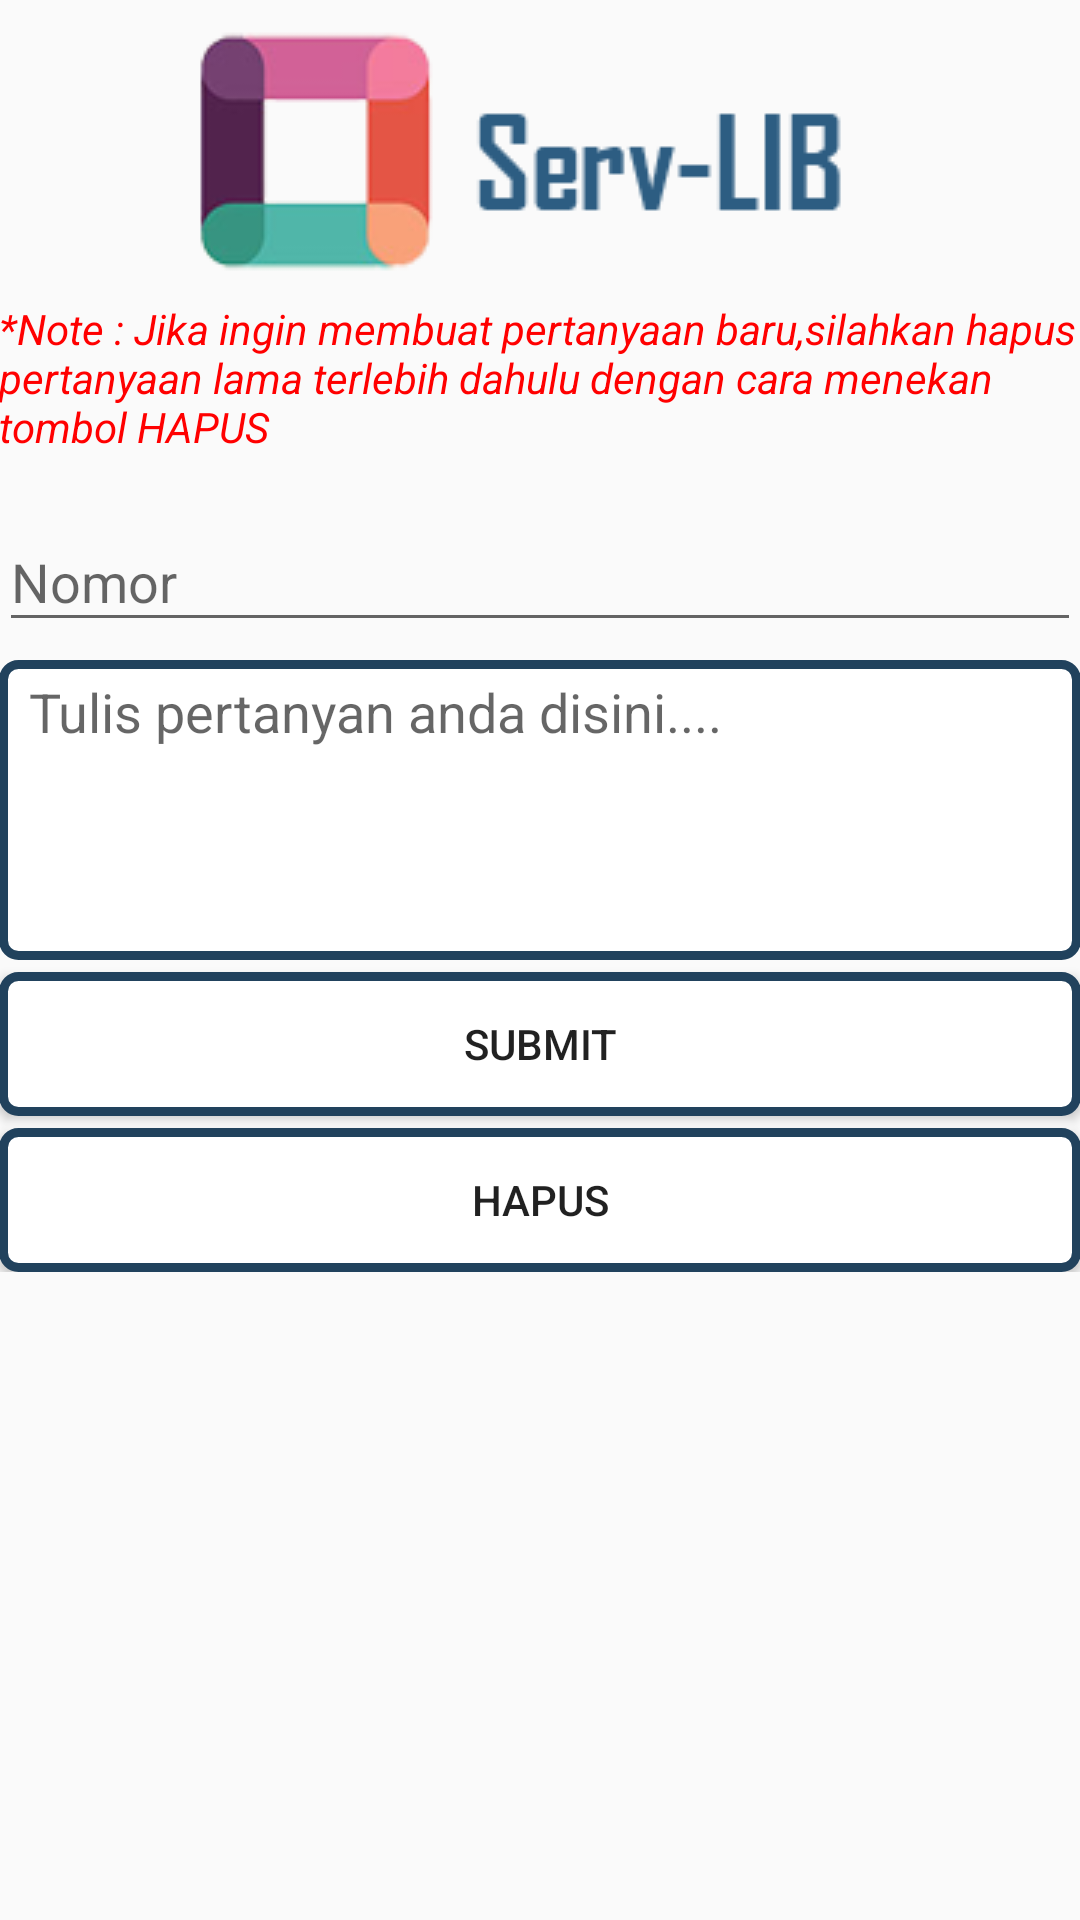

This screen was rendered from an Android layout file. Write that file and the resources it references.
<!-- AndroidManifest.xml: application theme AppTheme -->
<!-- res/layout/activity_inpu_soal.xml -->
<?xml version="1.0" encoding="utf-8"?>
<RelativeLayout xmlns:android="http://schemas.android.com/apk/res/android"
    xmlns:tools="http://schemas.android.com/tools"
    android:id="@+id/activity_inpu_soal"
    android:layout_width="match_parent"
    android:layout_height="match_parent"
    android:paddingBottom="@dimen/activity_vertical_margin"
    android:paddingLeft="@dimen/activity_horizontal_margin"
    android:paddingRight="@dimen/activity_horizontal_margin"
    android:paddingTop="@dimen/activity_vertical_margin"
    tools:context="com.project.e_quisioner.admin.InpuSoalActivity">

    <ImageView
        android:layout_width="wrap_content"
        android:layout_height="wrap_content"
        android:src="@drawable/logo"
        android:id="@+id/imageView2"
        android:layout_alignParentTop="true"
        android:layout_centerHorizontal="true" />

    <TextView
        android:layout_width="wrap_content"
        android:layout_height="wrap_content"
        android:text="*Note : Jika ingin membuat pertanyaan baru,silahkan hapus pertanyaan lama terlebih dahulu dengan cara menekan tombol HAPUS"
        android:id="@+id/textView"
        android:textStyle="italic"
        android:textColor="@color/btn_context_menu_text_red"
        android:layout_below="@+id/imageView2"
        android:layout_centerHorizontal="true" />

    <LinearLayout
        android:layout_width="match_parent"
        android:layout_height="wrap_content"
        android:orientation="vertical"
        android:weightSum="1"
        android:id="@+id/linearLayout4"
        android:layout_below="@+id/textView"
        android:layout_alignParentLeft="true"
        android:layout_alignParentStart="true"
        android:layout_marginTop="10dp">
        <LinearLayout
            android:layout_width="match_parent"
            android:layout_height="wrap_content">
            <android.support.design.widget.TextInputLayout
                android:layout_width="match_parent"
                android:layout_height="wrap_content">
                <EditText
                    android:id="@+id/no"
                    android:layout_width="fill_parent"
                    android:layout_height="wrap_content"
                    android:hint="Nomor" />
            </android.support.design.widget.TextInputLayout>
        </LinearLayout>
    <LinearLayout
        android:layout_width="match_parent"
        android:layout_height="wrap_content"
        android:layout_marginTop="2dp">
            <EditText
                android:id="@+id/txtIsi"
                android:layout_width="fill_parent"
                android:layout_height="100dp"
                android:background="@drawable/btn_submit_editext"
                android:hint="Tulis pertanyan anda disini...."
                android:gravity="top"
                android:paddingLeft="10dp"
                android:paddingRight="10dp"
                android:paddingTop="5dp"
                android:paddingBottom="5dp"
                android:layout_alignParentBottom="true"
                android:inputType="textMultiLine"
                android:ems="10"
                android:layout_marginTop="4dp"
                android:layout_weight="0.10"/>
        </LinearLayout>
        <Button
            android:layout_width="match_parent"
            android:layout_height="wrap_content"
            android:text="Submit"
            android:layout_marginTop="4dp"
            android:id="@+id/btnSubmit"
            android:background="@drawable/btn_submit_editext"/>
        <Button
            android:layout_width="match_parent"
            android:layout_height="wrap_content"
            android:text="Hapus"
            android:layout_marginTop="4dp"
            android:id="@+id/btnHapus"
            android:background="@drawable/btn_submit_editext"/>
    </LinearLayout>
</RelativeLayout>
<!-- resources referenced by this layout -->
<resources>
  <color name="btn_context_menu_text_red">#ffff0000</color>
  <!-- drawable btn_submit_editext (drawable-v21) -->
  <?xml version="1.0" encoding="utf-8"?>
  <shape xmlns:android="http://schemas.android.com/apk/res/android">
      <solid android:color="@color/white"/>
      <stroke android:width="3dip" android:color="@color/colorPrimary" />
      <corners android:radius="5dip"/>
      <padding android:left="0dip" android:top="0dip" android:right="0dip" android:bottom="0dip" />
  </shape>
  <!-- drawable logo: png bitmap (drawable-v21, 9356 bytes) -->
  <style name="AppTheme" parent="Theme.AppCompat.Light.DarkActionBar">
          
          <item name="colorPrimary">@color/colorPrimary</item>
          <item name="colorPrimaryDark">@color/colorPrimaryDark</item>
          <item name="colorAccent">@color/colorAccent</item>
      </style>
  <color name="white">#ffffff</color>
  <color name="colorPrimary">#21425d</color>
  <color name="colorPrimaryDark">#2c3239</color>
  <color name="colorAccent">#FF4081</color>
</resources>
